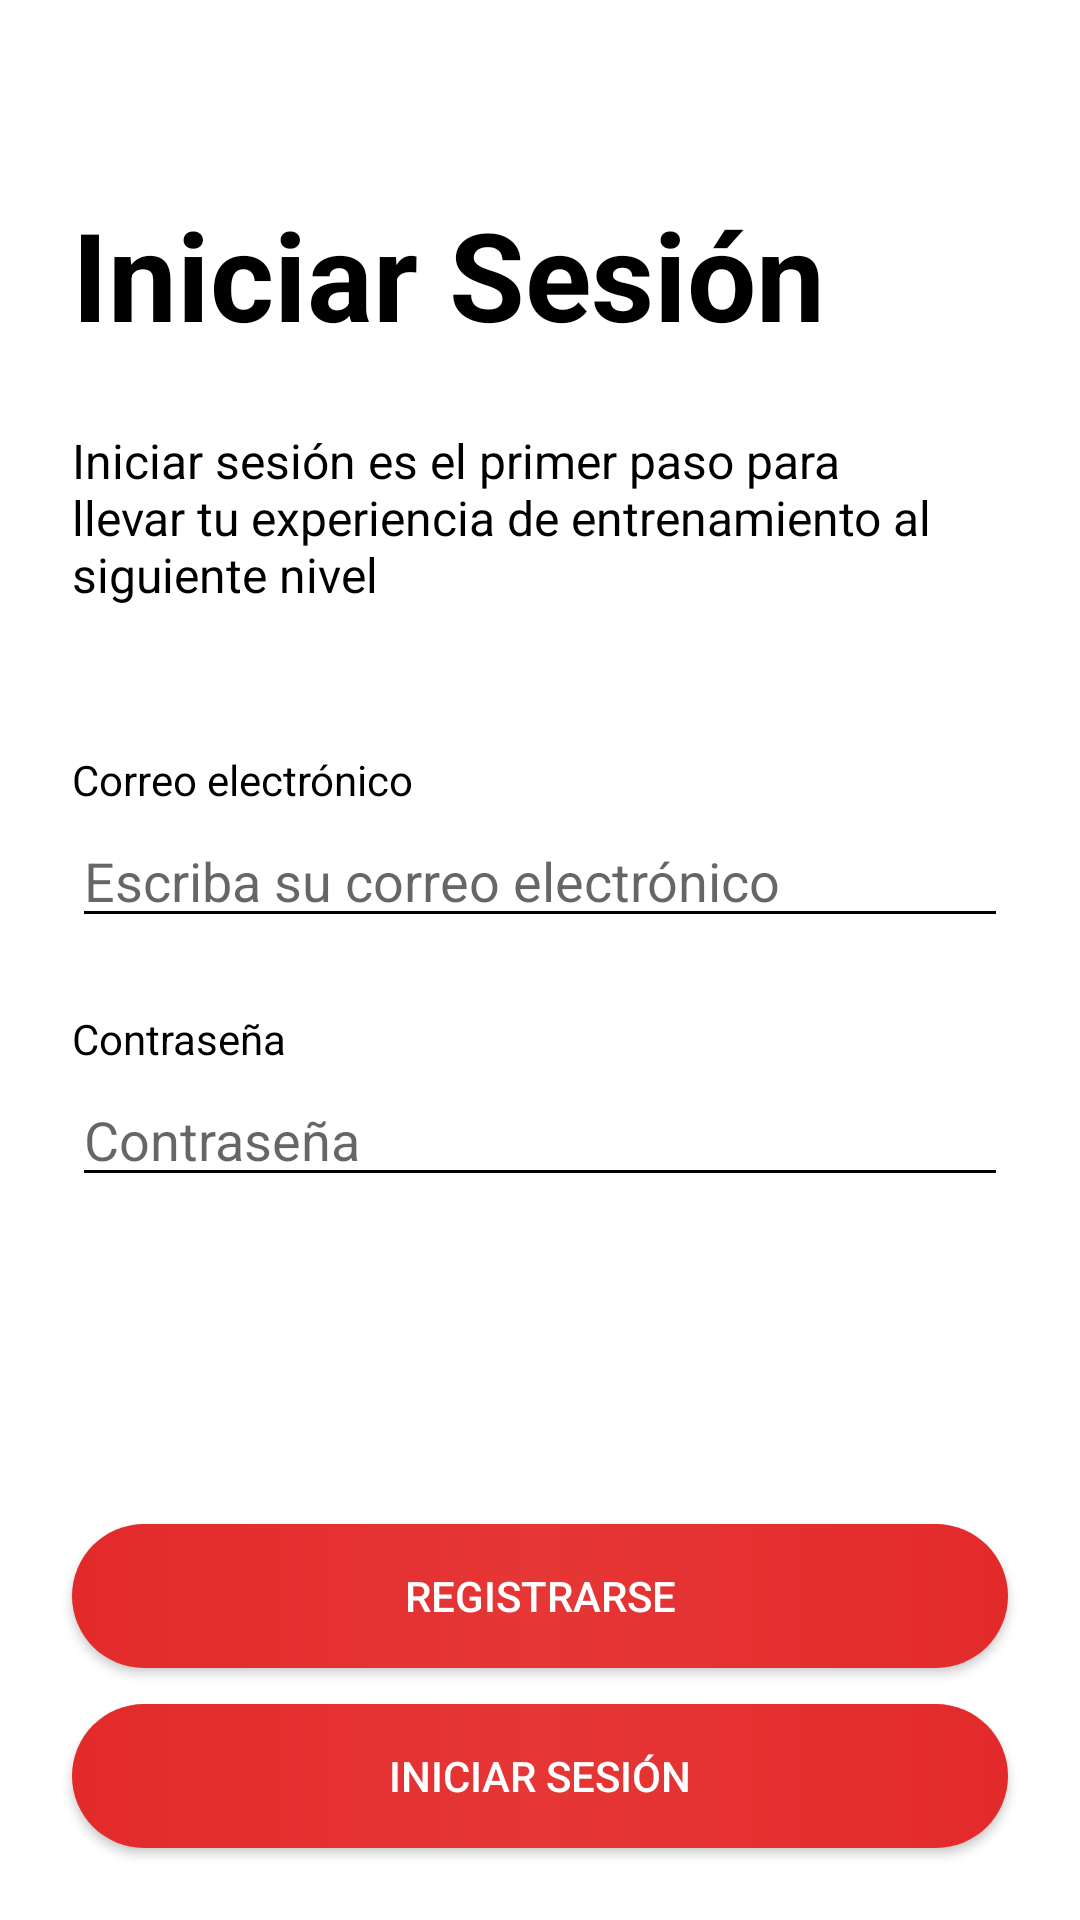

Produce the Android XML layout that renders to this screen, including the resource entries it uses.
<!-- AndroidManifest.xml: application theme Theme.FlexFitness -->
<!-- res/layout/activity_login.xml -->
<?xml version="1.0" encoding="utf-8"?>
<androidx.constraintlayout.widget.ConstraintLayout xmlns:android="http://schemas.android.com/apk/res/android"
    xmlns:app="http://schemas.android.com/apk/res-auto"
    xmlns:tools="http://schemas.android.com/tools"
    android:layout_width="match_parent"
    android:layout_height="match_parent"
    tools:context=".LoginActivity">

    <androidx.appcompat.widget.AppCompatButton
        android:id="@+id/btnRegistrarLogin"
        android:layout_width="0dp"
        android:layout_height="wrap_content"
        android:layout_marginStart="24dp"
        android:layout_marginEnd="24dp"
        android:layout_marginBottom="12dp"
        android:background="@drawable/botones"
        android:onClick="registrase"
        android:text="Registrarse"
        android:textColor="@color/white"
        app:layout_constraintBottom_toTopOf="@+id/btnIniciarSesionLogin"
        app:layout_constraintEnd_toEndOf="parent"
        app:layout_constraintStart_toStartOf="parent" />

    <androidx.appcompat.widget.AppCompatButton
        android:id="@+id/btnIniciarSesionLogin"
        android:layout_width="0dp"
        android:layout_height="wrap_content"
        android:layout_marginStart="24dp"
        android:layout_marginEnd="24dp"
        android:layout_marginBottom="24dp"
        android:background="@drawable/botones"
        android:onClick="iniciarSesion"
        android:text="Iniciar sesión"
        android:textColor="@color/white"
        app:layout_constraintBottom_toBottomOf="parent"
        app:layout_constraintEnd_toEndOf="parent"
        app:layout_constraintStart_toStartOf="parent" />

    <TextView
        android:id="@+id/txtTituloLogin"
        android:layout_width="wrap_content"
        android:layout_height="wrap_content"
        android:layout_marginStart="24dp"
        android:layout_marginTop="64dp"
        android:text="Iniciar Sesión"
        android:textColor="#000000"
        android:backgroundTint="@color/black"
        android:textSize="41sp"
        android:textStyle="bold"
        app:layout_constraintStart_toStartOf="parent"
        app:layout_constraintTop_toTopOf="parent" />

    <TextView
        android:id="@+id/textView"
        android:layout_width="0dp"
        android:layout_height="wrap_content"
        android:layout_marginStart="24dp"
        android:textColor="#000000"
        android:layout_marginTop="24dp"

        android:layout_marginEnd="24dp"
        android:text="Iniciar sesión es el primer paso para llevar tu experiencia de entrenamiento al siguiente nivel"
        android:textSize="16sp"
        app:layout_constraintEnd_toEndOf="parent"
        app:layout_constraintStart_toStartOf="parent"
        app:layout_constraintTop_toBottomOf="@+id/txtTituloLogin" />

    <EditText
        android:id="@+id/edtCorreoLogin"
        android:layout_width="0dp"
        android:layout_height="wrap_content"
        android:layout_marginStart="24dp"
        android:layout_marginTop="2dp"
        android:layout_marginEnd="24dp"
        android:ems="10"
        android:backgroundTint="@color/black"
        android:hint="Escriba su correo electrónico"
        android:inputType="textPersonName"
        app:layout_constraintEnd_toEndOf="parent"
        app:layout_constraintHorizontal_bias="0.0"
        app:layout_constraintStart_toStartOf="parent"
        app:layout_constraintTop_toBottomOf="@+id/textView5" />

    <TextView
        android:id="@+id/textView5"
        android:layout_width="wrap_content"
        android:layout_height="wrap_content"
        android:layout_marginStart="24dp"
        android:textColor="#000000"
        android:layout_marginTop="48dp"
        android:text="Correo electrónico"
        app:layout_constraintStart_toStartOf="parent"
        app:layout_constraintTop_toBottomOf="@+id/textView" />

    <EditText
        android:id="@+id/edtContraLogin"
        android:layout_width="0dp"
        android:layout_height="wrap_content"
        android:layout_marginStart="24dp"
        android:layout_marginTop="2dp"
        android:layout_marginEnd="24dp"
        android:ems="10"
        android:hint="Contraseña"
        android:inputType="textPassword"
        android:backgroundTint="@color/black"
        app:layout_constraintEnd_toEndOf="parent"
        app:layout_constraintStart_toStartOf="parent"
        app:layout_constraintTop_toBottomOf="@+id/textView6" />

    <TextView
        android:id="@+id/textView6"
        android:layout_width="wrap_content"
        android:layout_height="wrap_content"
        android:layout_marginStart="24dp"
        android:textColor="#000000"
        android:layout_marginTop="24dp"
        android:text="Contraseña"
        app:layout_constraintStart_toStartOf="parent"
        app:layout_constraintTop_toBottomOf="@+id/edtCorreoLogin" />

</androidx.constraintlayout.widget.ConstraintLayout>
<!-- resources referenced by this layout -->
<resources>
  <color name="black">#FF000000</color>
  <color name="white">#FFFFFFFF</color>
  <!-- drawable botones (drawable) -->
  <?xml version="1.0" encoding="utf-8"?>
  <shape xmlns:android="http://schemas.android.com/apk/res/android">
  
      <corners android:radius="35dp" />
      <solid  android:width="1dp"></solid>
      <gradient android:startColor="@color/c1" android:centerColor="@color/c2" android:endColor="#E32A2A"/>
  
  </shape>
  <style name="Theme.FlexFitness" parent="Theme.MaterialComponents.DayNight.DarkActionBar">
          
          <item name="colorPrimary">#E32A2A</item>
          <item name="colorPrimaryVariant">#E32A2A</item>
          <item name="colorOnPrimary">@color/white</item>
          
          <item name="colorSecondary">#E32A2A</item>
          <item name="colorSecondaryVariant">@color/black</item>
          <item name="colorOnSecondary">@color/black</item>
          
          <item name="android:statusBarColor">?attr/colorPrimaryVariant</item>
          
      </style>
  <color name="c1">#E32A2A</color>
  <color name="c2">#E63636</color>
</resources>
